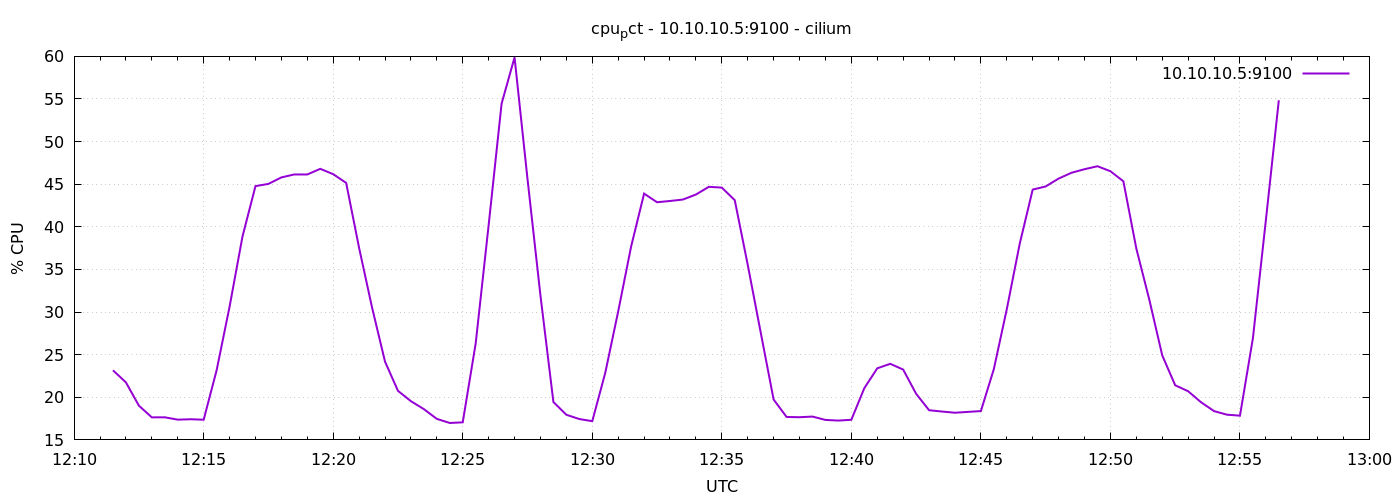

The table this chart was drawn from, first rows:
1778069490	23.162265372786894
1778069520	21.74
1778069550	19.02
1778069580	17.64
1778069610	17.65
1778069640	17.38
1778069670	17.42
1778069700	17.37
1778069730	23.17
1778069760	30.63
1778069790	38.88
1778069820	44.78
1778069850	45.04
1778069880	45.8
1778069910	46.15
1778069940	46.14
1778069970	46.8
1778070000	46.18
1778070030	45.16
1778070060	37.52
1778070090	30.53
1778070120	24.19
1778070150	20.76
1778070180	19.54
1778070210	18.61
1778070240	17.47
1778070270	16.99
1778070300	17.06
1778070330	26.32
1778070360	40.2
1778070390	54.45
1778070420	59.88
1778070450	45.61
1778070480	31.93
1778070510	19.44
1778070540	17.95
1778070570	17.45
1778070600	17.2
1778070630	22.85
1778070660	30.07
1778070690	37.7
1778070720	43.9
1778070750	42.89
1778070780	43.03
1778070810	43.2
1778070840	43.79
1778070870	44.7
1778070900	44.6
1778070930	43.12
1778070960	35.55
1778070990	27.62
1778071020	19.73
1778071050	17.69
1778071080	17.66
1778071110	17.74
1778071140	17.34
1778071170	17.27
1778071200	17.36
1778071230	21.07
1778071260	23.4
1778071290	23.93
... 30 more rows
